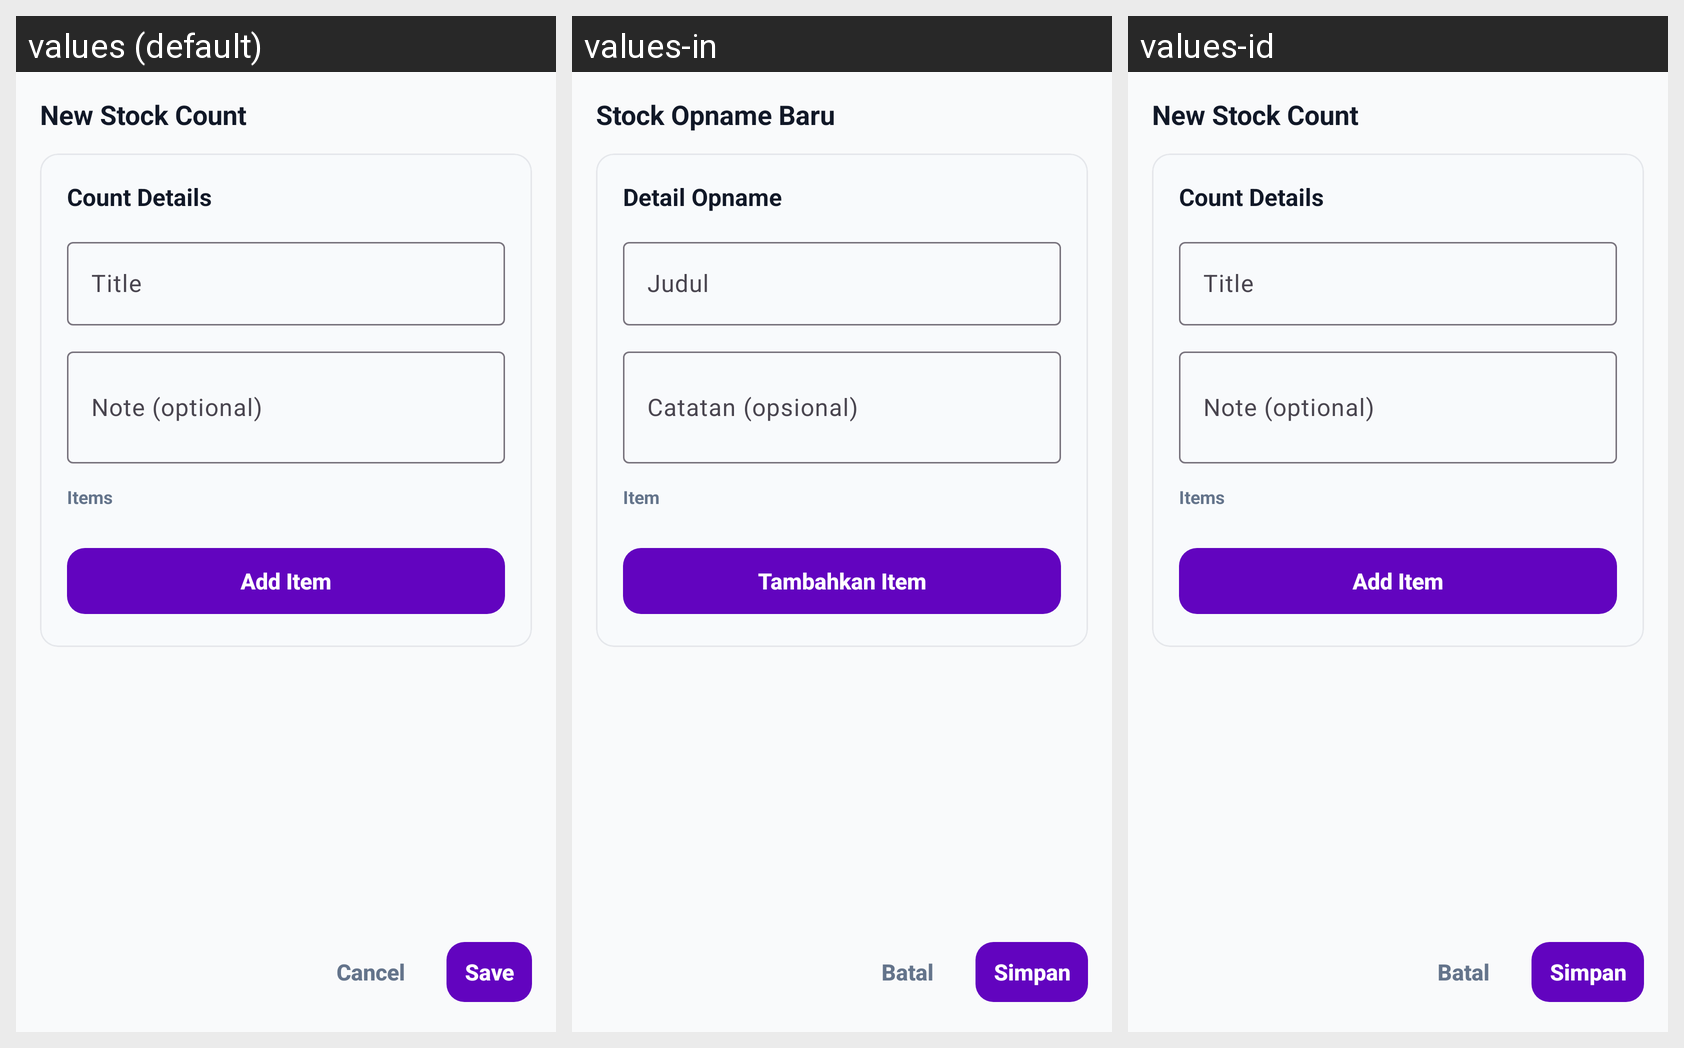

Translations of the strings shown on this Android screen, per locale in the grid:
Android screen res/layout/dialog_inventory_count_form.xml rendered under 3 locales, left to right: values (default), values-in, values-id. Device: Nexus 5 (rendered at 1080×1920; each locale shown at half size, 540×960, under a caption strip naming it); theme Theme.ValdKer.
Strings drawn on this screen, with the default value and each locale's value (text and hints the layout hard-codes, and strings that could not be matched under every locale, appear in the picture but are not listed):

inventory_count_new_title
  values: New Stock Count
  values-in: Stock Opname Baru
  values-id: New Stock Count  [not translated; the default value is used]

inventory_count_details
  values: Count Details
  values-in: Detail Opname
  values-id: Count Details  [not translated; the default value is used]

field_title
  values: Title
  values-in: Judul
  values-id: Title  [not translated; the default value is used]

field_note_optional
  values: Note (optional)
  values-in: Catatan (opsional)
  values-id: Note (optional)  [not translated; the default value is used]

label_items_section
  values: Items
  values-in: Item
  values-id: Items  [not translated; the default value is used]

title_add_item
  values: Add Item
  values-in: Tambahkan Item
  values-id: Add Item  [not translated; the default value is used]

action_cancel
  values: Cancel
  values-in: Batal
  values-id: Batal

action_save
  values: Save
  values-in: Simpan
  values-id: Simpan
